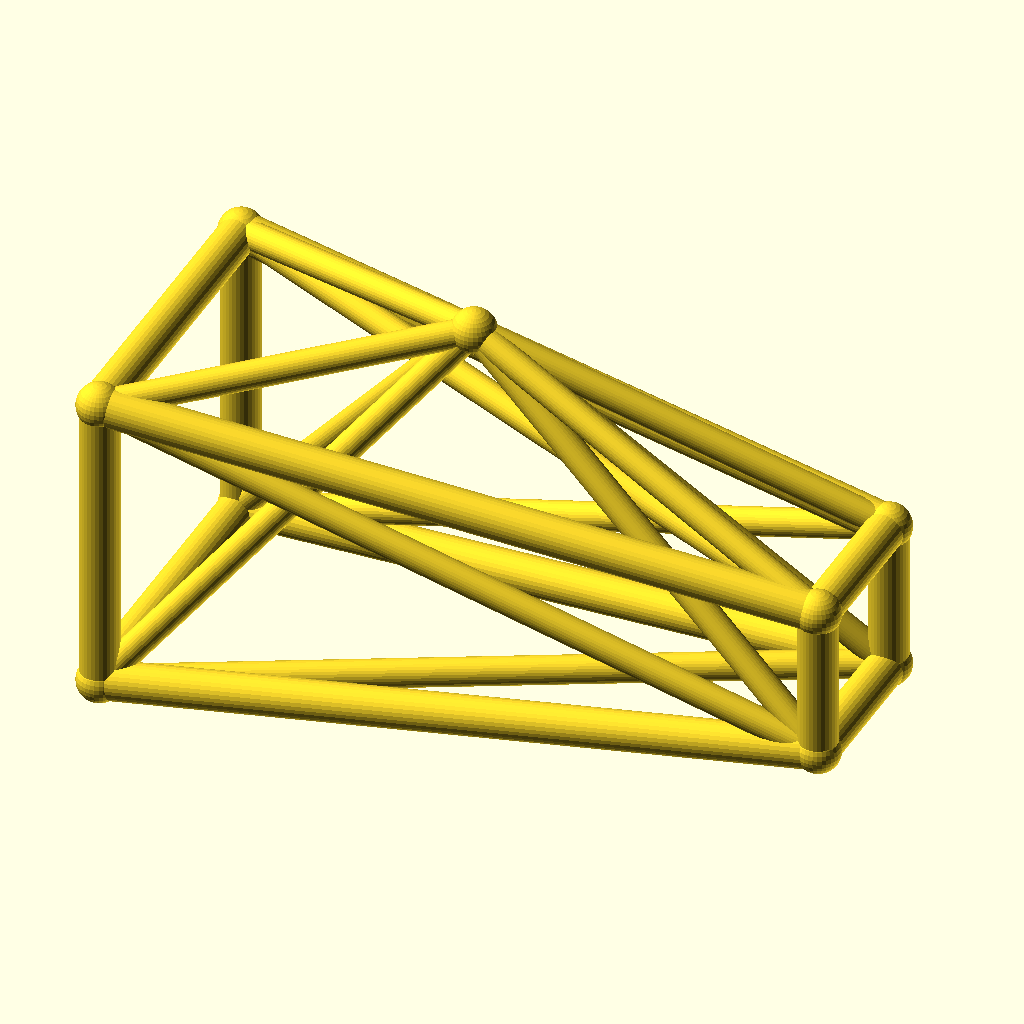
Cell 1: rendered with the file's own defaults.
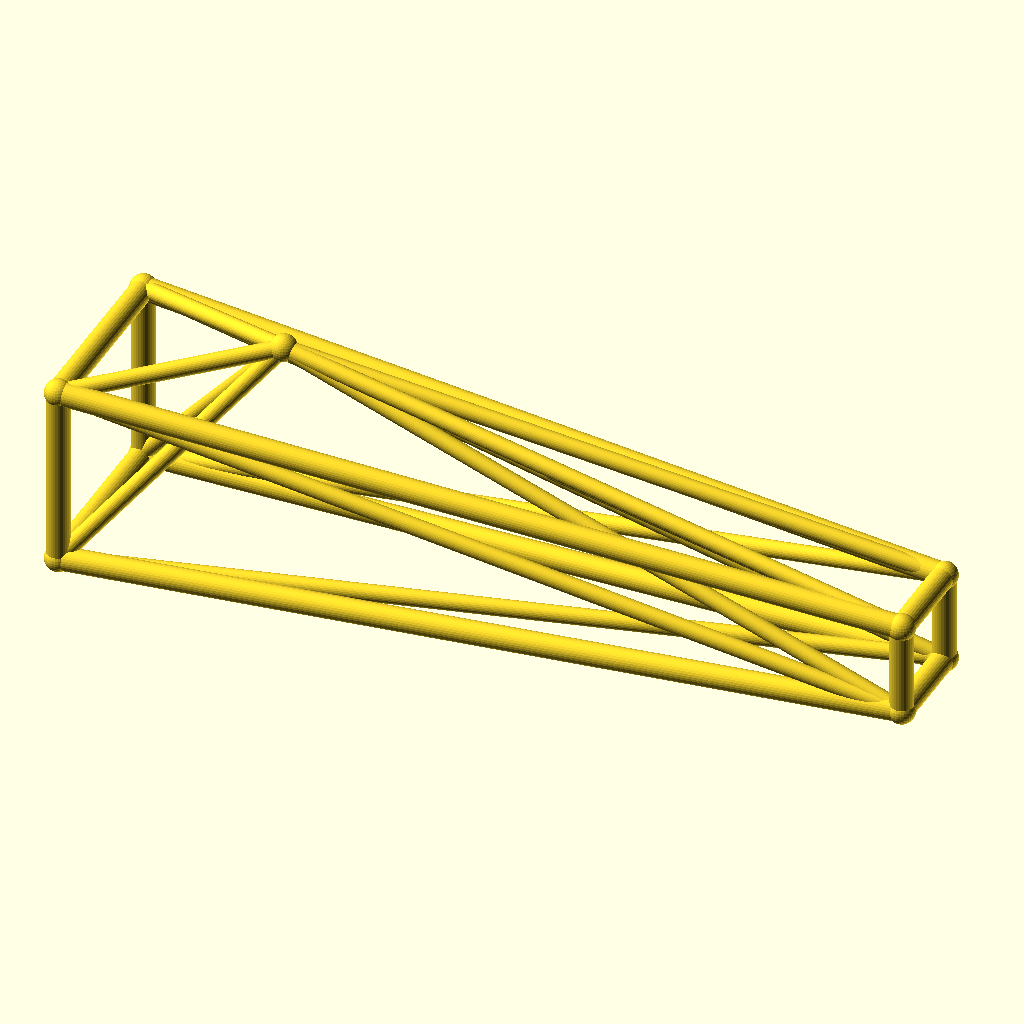
Cell 2 — jib_l set to 180, the other parameters unchanged.
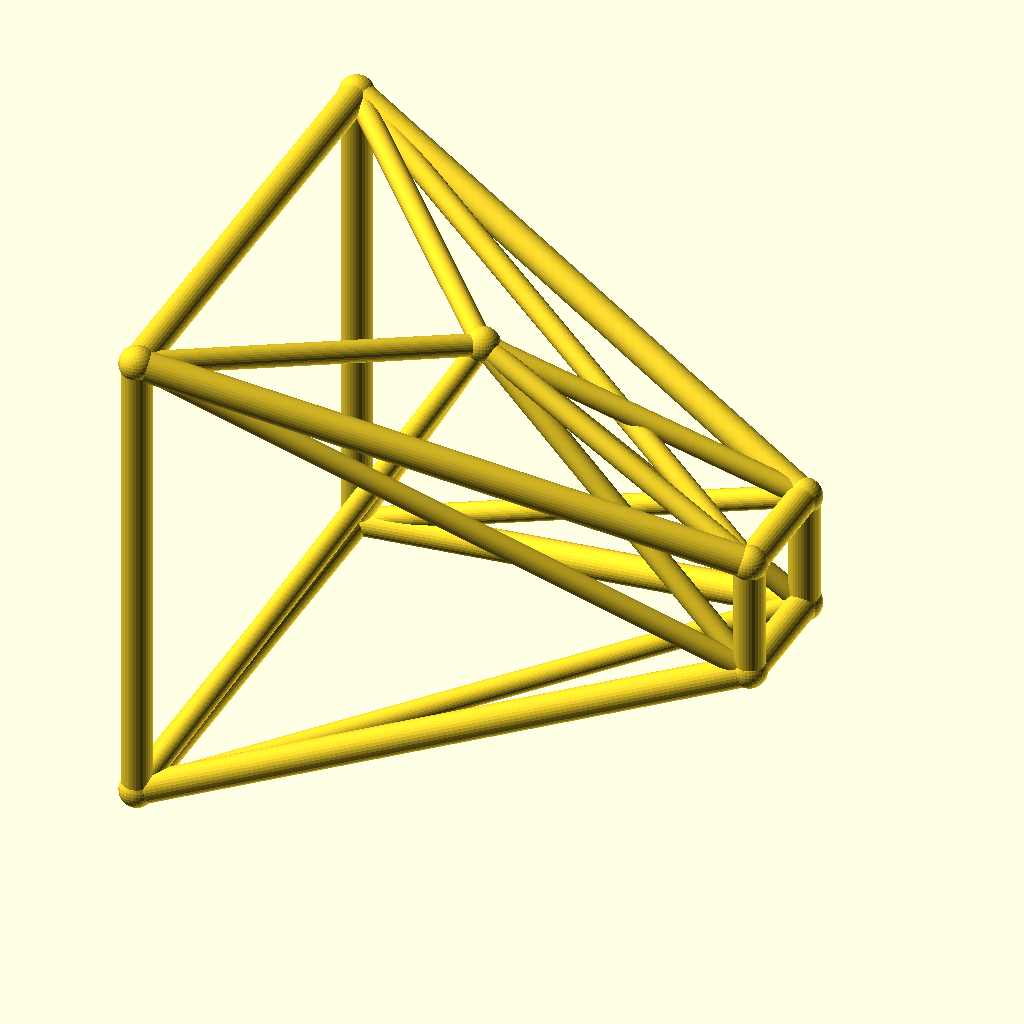
Cell 3: the same model with root_w = 40.
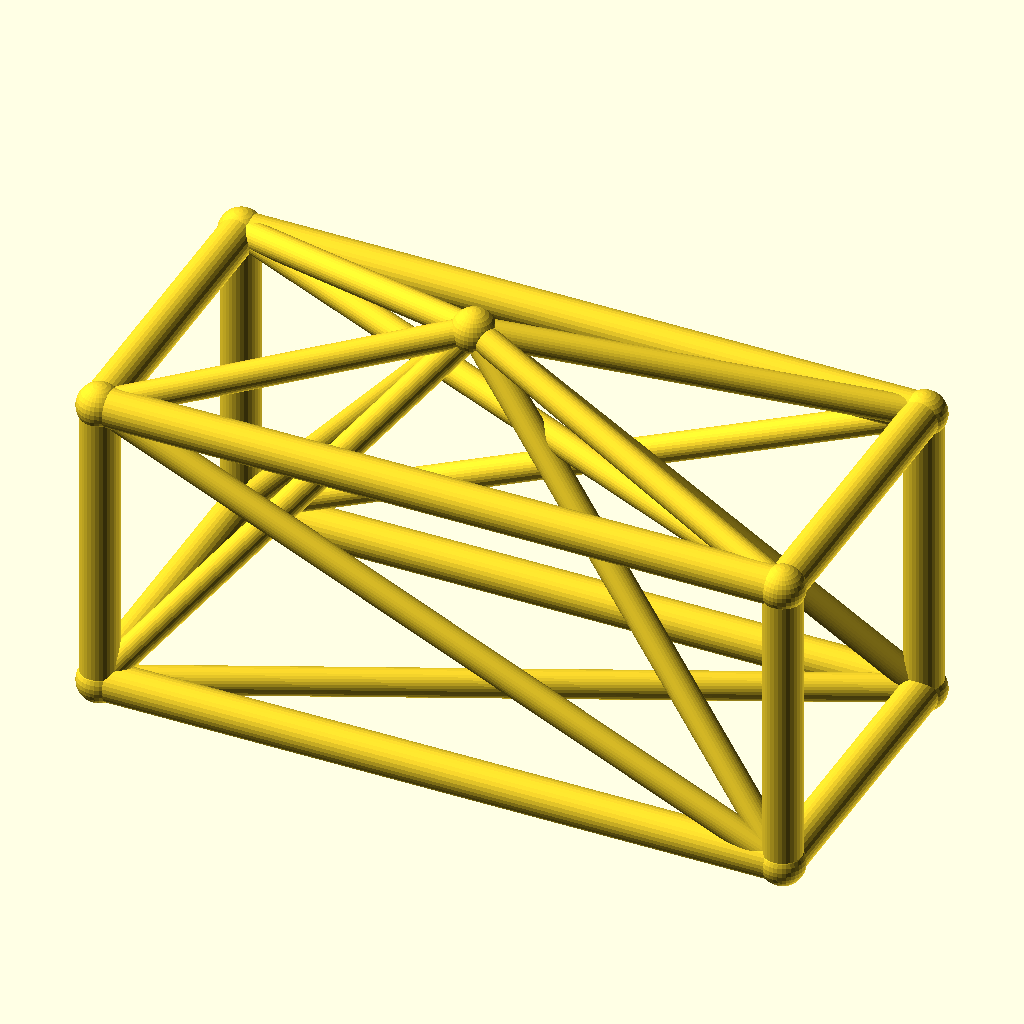
Cell 4: tip_w = 20 (everything else at default).
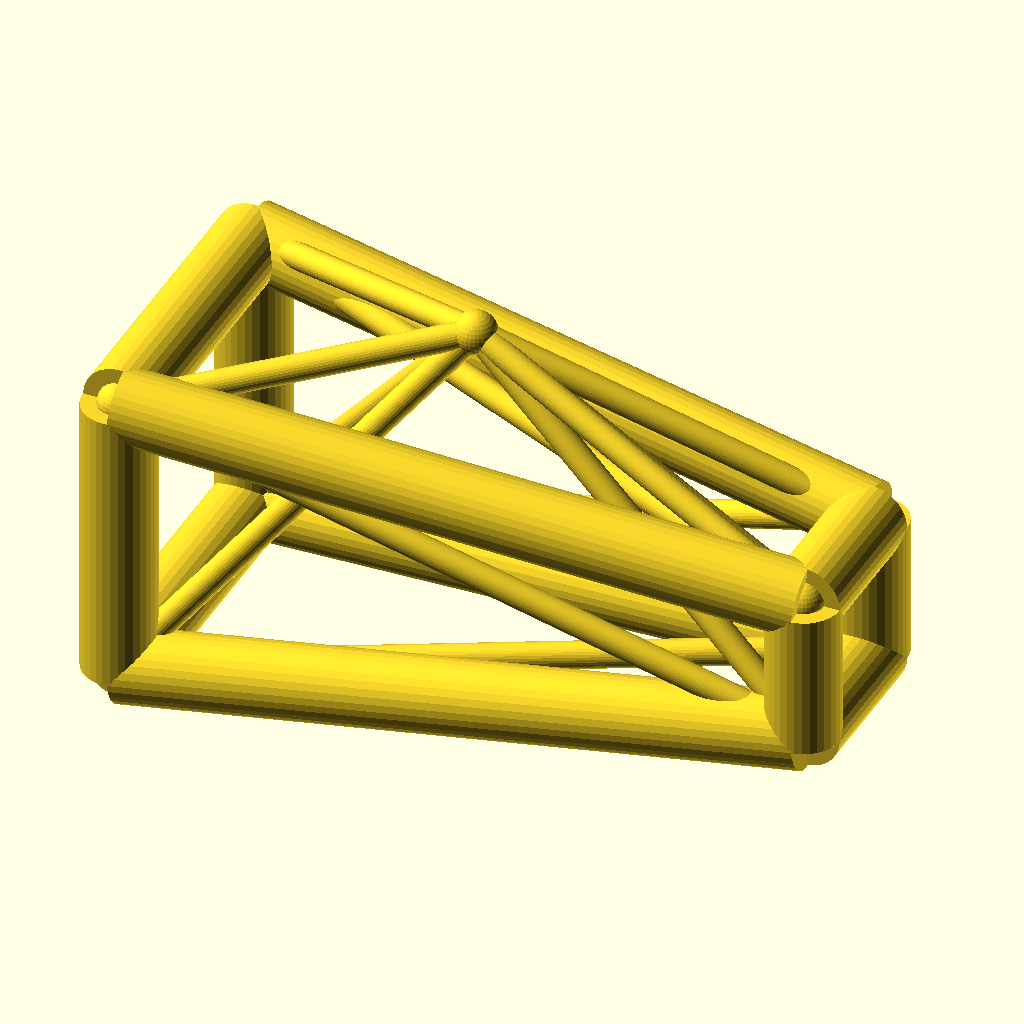
Cell 5 — chord_r set to 5, the other parameters unchanged.
All cells are drawn from the same view direction (rotation 55°, 0°, 25°, orthographic, colour scheme Cornfield), but the view is re-fitted for each cell, so position and scale can differ between cells as well as the parameter.
The OpenSCAD source (optional_data/data/wire3/cranejib/scene_0061.scad):
$fn = 32;

// ----------------------------------------------------------------------
// Crane jib: kingpost jib, 90 mm
// ----------------------------------------------------------------------

// --- parameters (mm) ---
jib_l = 90;               // jib length, X
root_w = 20;              // half width of the root ring
tip_w = 10;               // half width of the tip ring
deck_h = 22;              // height of the jib axis
chord_r = 2.5;            // ring and chord radius
brace_r = 1.8;            // diagonal radius
joint_r = 2.9;            // joint ball radius
post_h = 30;              // kingpost height above the axis
kp_x = 40;                // kingpost position along the jib
fit_tol = 0.05;           // declared fit tolerance (prompt contract)
free_tol = 0.3;           // declared free tolerance (prompt contract)

bbox_x = jib_l + 2 * joint_r;  // overall X, joints included
bbox_y = 2 * root_w + 2 * joint_r;  // overall Y, joints included
bbox_z = 50 + 2 * joint_r;  // overall Z, joints included
chord_d = 2 * chord_r;  // chord stock diameter
brace_d = 2 * brace_r;  // brace stock diameter
root_d = 2 * root_w;  // root ring section
tip_d = 2 * tip_w;  // tip ring section
jib_h = 2 * root_w;  // root ring height
nodes = [[0, -root_w, deck_h - root_w], [0, root_w, deck_h - root_w], [0, root_w, deck_h + root_w], [0, -root_w, deck_h + root_w], [jib_l, -tip_w, deck_h - tip_w], [jib_l, tip_w, deck_h - tip_w], [jib_l, tip_w, deck_h + tip_w], [jib_l, -tip_w, deck_h + tip_w], [kp_x, 0, deck_h + post_h]];

module member(a, b, r) {
  /* round stock from joint a to joint b, ends buried in the joint balls */
  d = b - a;
  length = norm(d);
  translate(a) rotate([0, acos(d[2] / length), atan2(d[1], d[0])])
    cylinder(h = length, r = r);
}

module joint(p, r) {
  /* ball at the joint centre, fatter than every member meeting there */
  translate(p) sphere(r = r);
}

/* members - each call is one graph edge */
member(nodes[0], nodes[1], chord_r);
member(nodes[1], nodes[2], chord_r);
member(nodes[2], nodes[3], chord_r);
member(nodes[3], nodes[0], chord_r);
member(nodes[4], nodes[5], chord_r);
member(nodes[5], nodes[6], chord_r);
member(nodes[6], nodes[7], chord_r);
member(nodes[7], nodes[4], chord_r);
member(nodes[0], nodes[4], chord_r);
member(nodes[0], nodes[5], brace_r);
member(nodes[8], nodes[0], brace_r);
member(nodes[8], nodes[4], brace_r);
member(nodes[1], nodes[5], chord_r);
member(nodes[1], nodes[6], brace_r);
member(nodes[8], nodes[1], brace_r);
member(nodes[8], nodes[5], brace_r);
member(nodes[2], nodes[6], chord_r);
member(nodes[2], nodes[7], brace_r);
member(nodes[8], nodes[2], brace_r);
member(nodes[8], nodes[6], brace_r);
member(nodes[3], nodes[7], chord_r);
member(nodes[3], nodes[4], brace_r);
member(nodes[8], nodes[3], brace_r);
member(nodes[8], nodes[7], brace_r);

/* joint balls */
for (p = nodes) joint(p, joint_r);
Customizer parameters (derived from the source; name, type, default, range or options):
jib_l: number, default 90
root_w: number, default 20
tip_w: number, default 10
deck_h: number, default 22
chord_r: number, default 2.5
brace_r: number, default 1.8
joint_r: number, default 2.9
post_h: number, default 30
kp_x: number, default 40
fit_tol: number, default 0.05
free_tol: number, default 0.3
